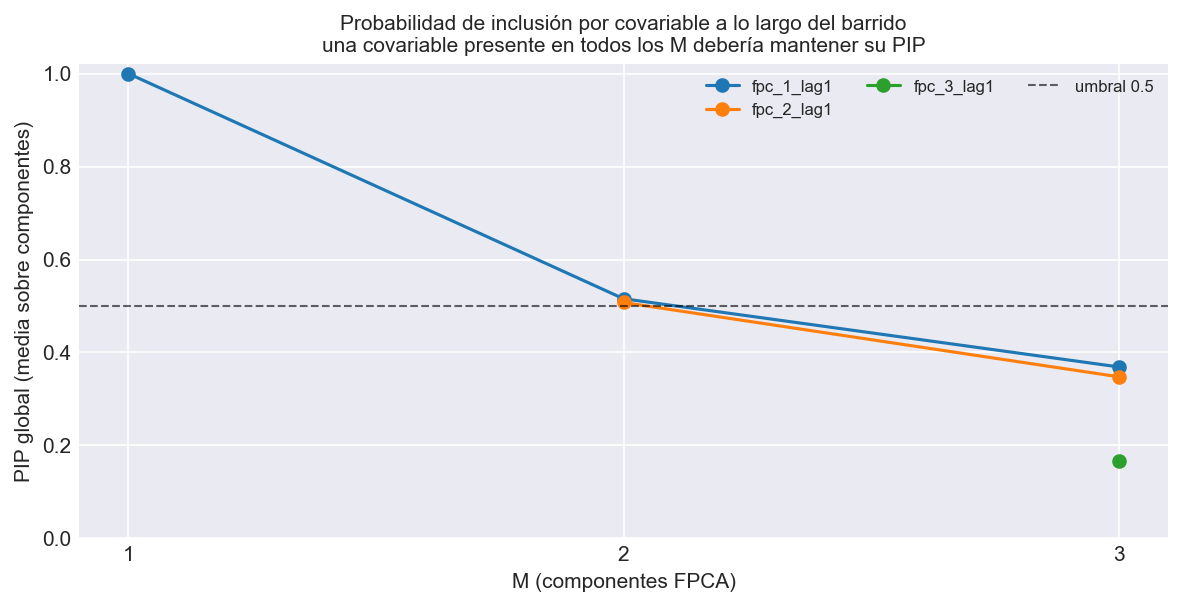

The data file committed next to this chart (first rows):
M, covariable, componente, pip
1, fpc_1_lag1, FPC 1, 1.0
2, fpc_1_lag1, FPC 1, 1.0
2, fpc_1_lag1, FPC 2, 0.03125
2, fpc_2_lag1, FPC 1, 0.015
2, fpc_2_lag1, FPC 2, 1.0
3, fpc_1_lag1, FPC 1, 1.0
3, fpc_1_lag1, FPC 2, 0.01425
3, fpc_1_lag1, FPC 3, 0.0925
3, fpc_2_lag1, FPC 1, 0.01275
3, fpc_2_lag1, FPC 2, 1.0
3, fpc_2_lag1, FPC 3, 0.03025
3, fpc_3_lag1, FPC 1, 0.053
3, fpc_3_lag1, FPC 2, 0.0215
3, fpc_3_lag1, FPC 3, 0.4278
